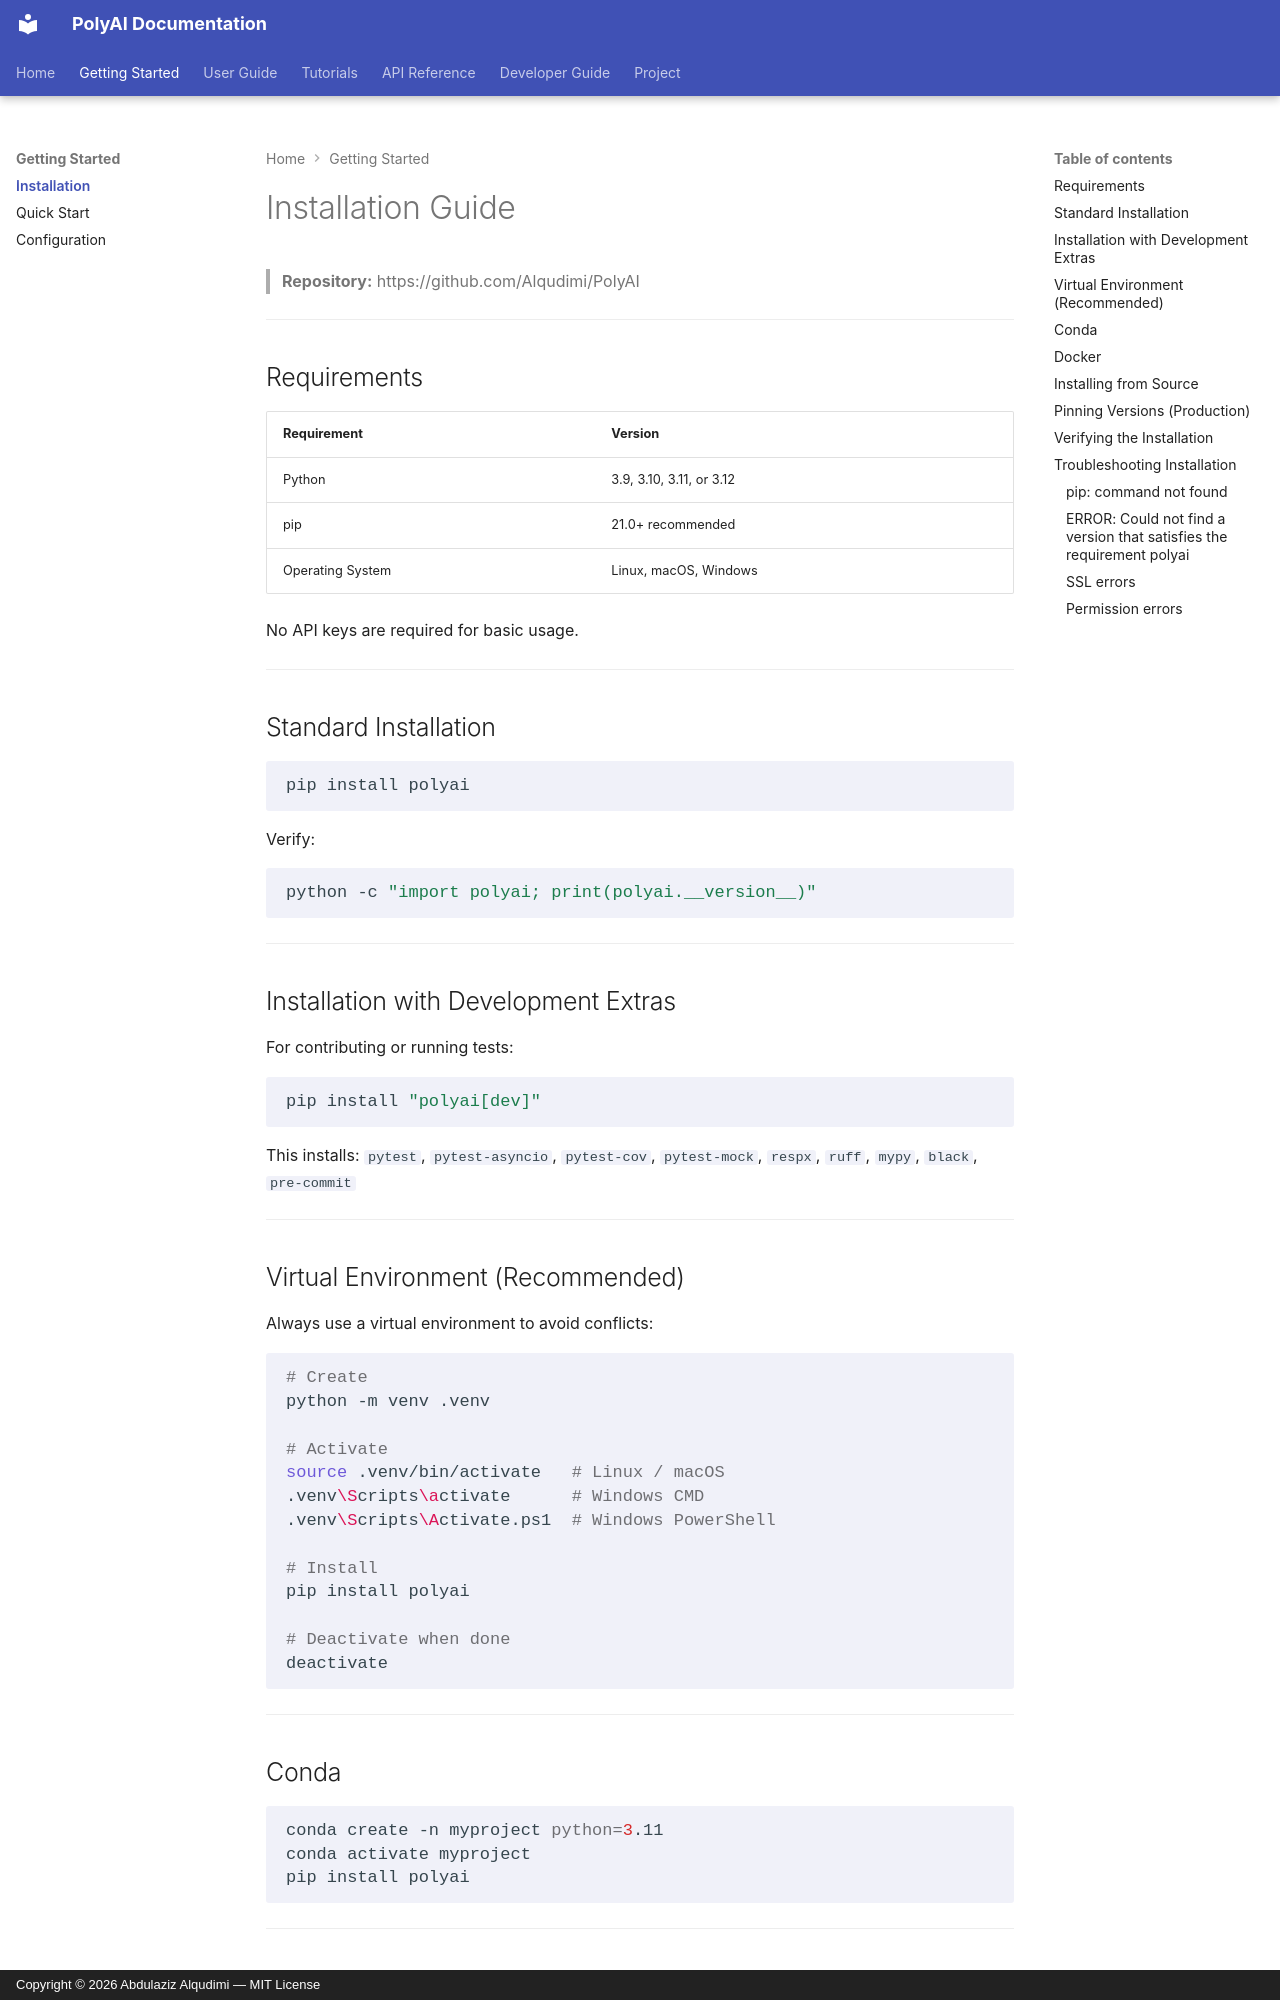

repository: Alqudimi/PolyAI · page: user/installation/index.html · generator: mkdocs · copyright: Copyright © 2026 Abdulaziz Alqudimi — MIT License

# Installation Guide

> **Repository:** https://github.com/Alqudimi/PolyAI

---

## Requirements

| Requirement | Version |
|---|---|
| Python | 3.9, 3.10, 3.11, or 3.12 |
| pip | 21.0+ recommended |
| Operating System | Linux, macOS, Windows |

No API keys are required for basic usage.

---

## Standard Installation

```bash
pip install polyai
```

Verify:
```bash
python -c "import polyai; print(polyai.__version__)"
```

---

## Installation with Development Extras

For contributing or running tests:

```bash
pip install "polyai[dev]"
```

This installs: `pytest`, `pytest-asyncio`, `pytest-cov`, `pytest-mock`, `respx`, `ruff`, `mypy`, `black`, `pre-commit`

---

## Virtual Environment (Recommended)

Always use a virtual environment to avoid conflicts:

```bash
# Create
python -m venv .venv

# Activate
source .venv/bin/activate   # Linux / macOS
.venv\Scripts\activate      # Windows CMD
.venv\Scripts\Activate.ps1  # Windows PowerShell

# Install
pip install polyai

# Deactivate when done
deactivate
```

---

## Conda

```bash
conda create -n myproject python=3.11
conda activate myproject
pip install polyai
```

---
